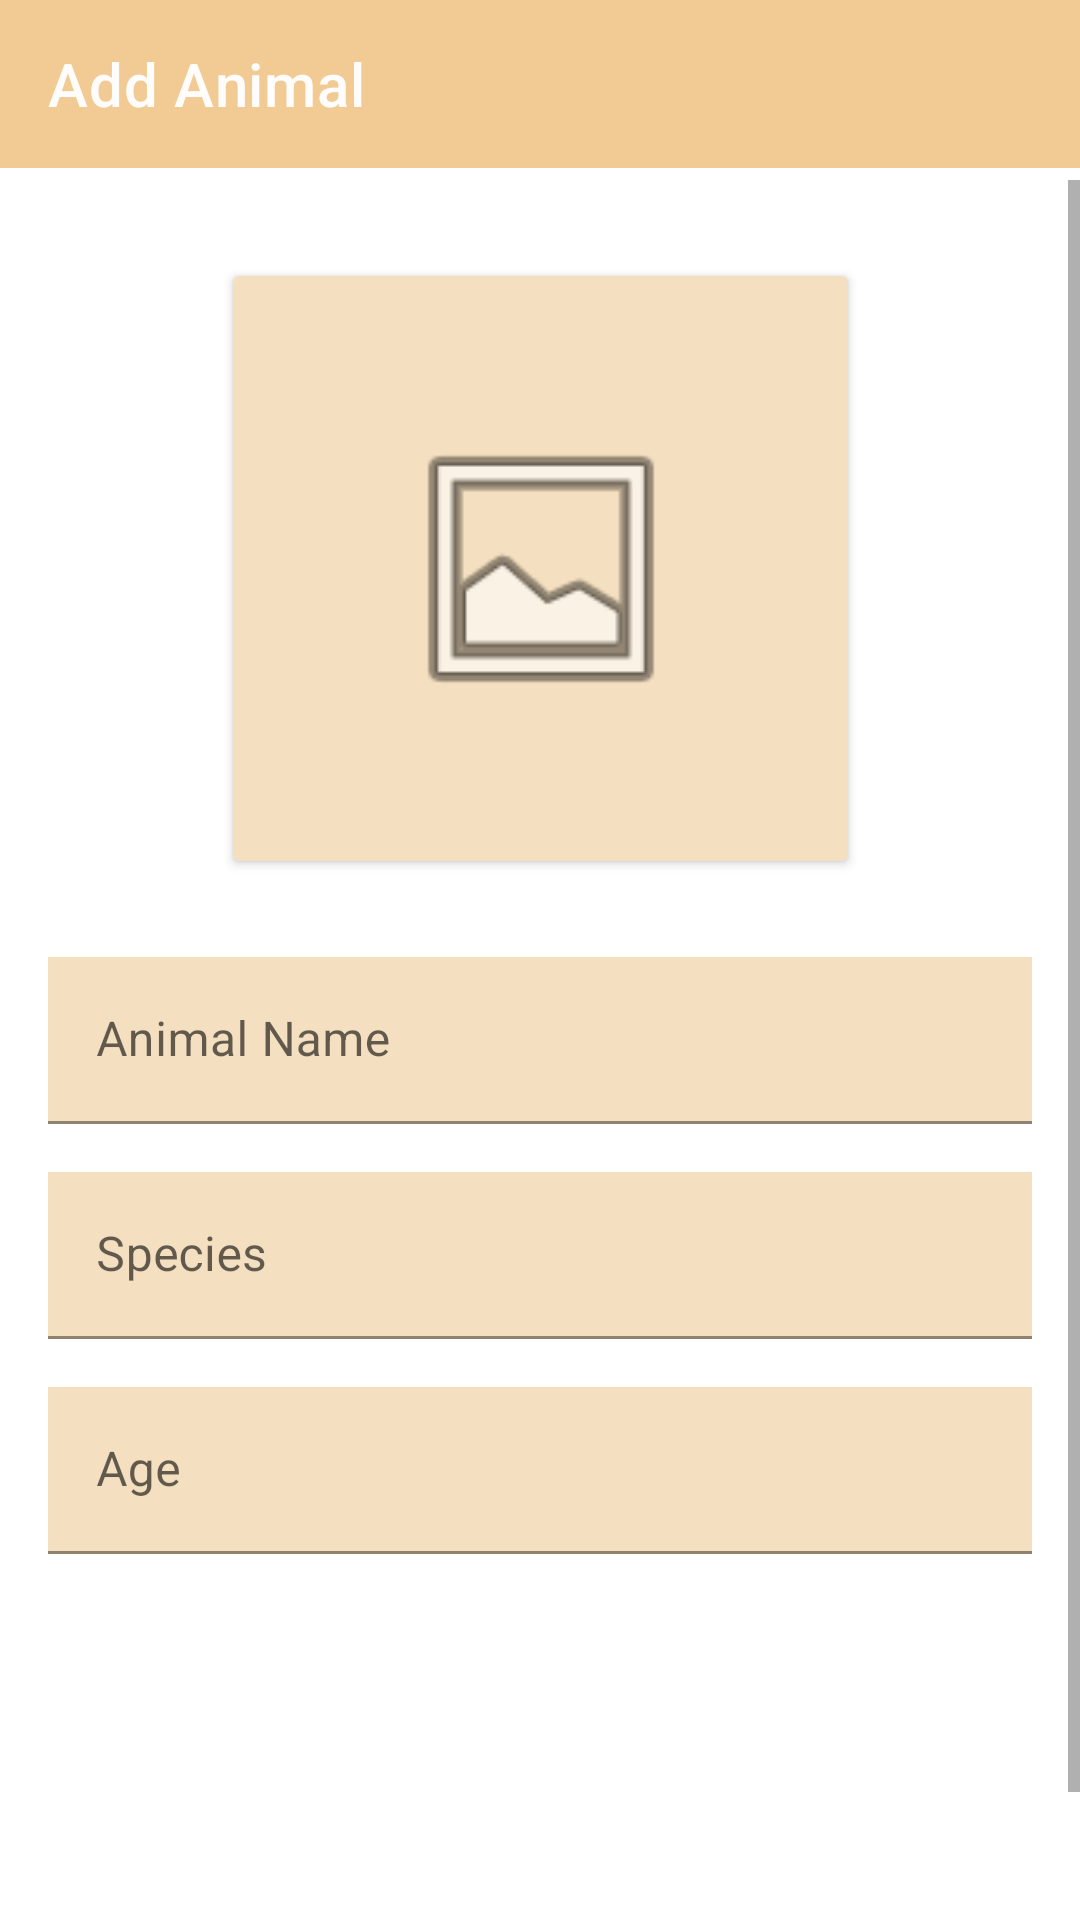

Write the Android layout XML for this screen, with the resource values it uses.
<!-- AndroidManifest.xml: application theme Theme.Week1_0706012110018 -->
<!-- res/layout/activity_addanimal.xml -->
<?xml version="1.0" encoding="utf-8"?>
<androidx.constraintlayout.widget.ConstraintLayout xmlns:android="http://schemas.android.com/apk/res/android"
    xmlns:app="http://schemas.android.com/apk/res-auto"
    xmlns:tools="http://schemas.android.com/tools"
    android:layout_width="match_parent"
    android:layout_height="match_parent"
    tools:context=".AddanimalActivity">

    <androidx.appcompat.widget.Toolbar
        android:id="@+id/toolbar2"
        android:layout_width="match_parent"
        android:layout_height="wrap_content"
        android:background="?attr/colorPrimary"
        android:backgroundTint="#F1CB93"
        android:minHeight="?attr/actionBarSize"
        android:theme="?attr/actionBarTheme"
        app:layout_constraintEnd_toEndOf="parent"
        app:layout_constraintTop_toTopOf="parent"
        app:navigationIcon="@drawable/back"
        app:title="Add Animal"
        app:titleTextColor="#FFFCFC" />

    <ScrollView
        android:layout_width="match_parent"
        android:layout_height="match_parent"
        android:layout_marginTop="60dp"
        app:layout_constraintBottom_toBottomOf="parent"
        app:layout_constraintEnd_toEndOf="parent"
        app:layout_constraintStart_toStartOf="parent"
        app:layout_constraintTop_toBottomOf="@+id/toolbar2">

        <androidx.constraintlayout.widget.ConstraintLayout
            android:layout_width="match_parent"
            android:layout_height="wrap_content">

            <com.google.android.material.textfield.TextInputLayout
                android:id="@+id/input_name"
                android:layout_width="match_parent"
                android:layout_height="wrap_content"
                android:layout_marginStart="16dp"
                android:layout_marginTop="32dp"
                android:layout_marginEnd="16dp"
                app:layout_constraintEnd_toEndOf="parent"
                app:layout_constraintStart_toStartOf="parent"
                app:layout_constraintTop_toBottomOf="@+id/cardView2">

                <com.google.android.material.textfield.TextInputEditText
                    android:layout_width="match_parent"
                    android:layout_height="wrap_content"
                    android:background="#F4DFC0"
                    android:hint="Animal Name"
                    android:inputType="text" />
            </com.google.android.material.textfield.TextInputLayout>

            <com.google.android.material.textfield.TextInputLayout
                android:id="@+id/input_species"
                android:layout_width="match_parent"
                android:layout_height="wrap_content"
                android:layout_marginStart="16dp"
                android:layout_marginTop="16dp"
                android:layout_marginEnd="16dp"
                app:layout_constraintEnd_toEndOf="parent"
                app:layout_constraintStart_toStartOf="parent"
                app:layout_constraintTop_toBottomOf="@+id/input_name">

                <com.google.android.material.textfield.TextInputEditText
                    android:layout_width="match_parent"
                    android:layout_height="wrap_content"
                    android:background="#F4DFC0"
                    android:hint="Species"
                    android:inputType="text" />
            </com.google.android.material.textfield.TextInputLayout>

            <com.google.android.material.textfield.TextInputLayout
                android:id="@+id/input_age"
                android:layout_width="match_parent"
                android:layout_height="wrap_content"
                android:layout_marginStart="16dp"
                android:layout_marginTop="16dp"
                android:layout_marginEnd="16dp"
                app:layout_constraintEnd_toEndOf="parent"
                app:layout_constraintStart_toStartOf="parent"
                app:layout_constraintTop_toBottomOf="@+id/input_species">

                <com.google.android.material.textfield.TextInputEditText
                    android:layout_width="match_parent"
                    android:layout_height="wrap_content"
                    android:background="#F4DFC0"
                    android:hint="Age"
                    android:inputType="number" />
            </com.google.android.material.textfield.TextInputLayout>

            <Button
                android:id="@+id/delete_button"
                android:layout_width="0dp"
                android:layout_height="wrap_content"
                android:layout_marginStart="16dp"
                android:layout_marginTop="120dp"
                android:layout_marginEnd="16dp"
                android:backgroundTint="#F1CB93"
                android:text="Add"
                app:layout_constraintEnd_toEndOf="parent"
                app:layout_constraintStart_toStartOf="parent"
                app:layout_constraintTop_toBottomOf="@+id/input_age" />

            <androidx.cardview.widget.CardView
                android:id="@+id/cardView2"
                android:layout_width="wrap_content"
                android:layout_height="wrap_content"
                android:layout_marginTop="32dp"
                app:cardBackgroundColor="#F4DFC0"
                app:layout_constraintEnd_toEndOf="parent"
                app:layout_constraintStart_toStartOf="parent"
                app:layout_constraintTop_toTopOf="parent">

                <androidx.constraintlayout.widget.ConstraintLayout
                    android:layout_width="wrap_content"
                    android:layout_height="match_parent">

                    <ImageView
                        android:id="@+id/imageView4"
                        android:layout_width="100dp"
                        android:layout_height="180dp"
                        app:layout_constraintBottom_toBottomOf="@+id/imageView2"
                        app:layout_constraintEnd_toEndOf="parent"
                        app:layout_constraintStart_toStartOf="parent"
                        app:layout_constraintTop_toTopOf="parent"
                        app:srcCompat="@android:drawable/ic_menu_gallery" />

                    <ImageView
                        android:id="@+id/imageView2"
                        android:layout_width="205dp"
                        android:layout_height="195dp"
                        app:layout_constraintBottom_toBottomOf="parent"
                        app:layout_constraintEnd_toEndOf="parent"
                        app:layout_constraintStart_toStartOf="parent"
                        app:layout_constraintTop_toTopOf="parent"
                        tools:srcCompat="@tools:sample/avatars" />
                </androidx.constraintlayout.widget.ConstraintLayout>

            </androidx.cardview.widget.CardView>
        </androidx.constraintlayout.widget.ConstraintLayout>
    </ScrollView>

</androidx.constraintlayout.widget.ConstraintLayout>
<!-- resources referenced by this layout -->
<resources>
  <style name="Theme.Week1_0706012110018" parent="Theme.MaterialComponents.DayNight.NoActionBar">
          
          <item name="colorPrimary">@color/purple_500</item>
          <item name="colorPrimaryVariant">@color/purple_700</item>
          <item name="colorOnPrimary">@color/white</item>
          
          <item name="colorSecondary">@color/teal_200</item>
          <item name="colorSecondaryVariant">@color/teal_700</item>
          <item name="colorOnSecondary">@color/black</item>
          
          <item name="android:statusBarColor" tools:targetApi="l">?attr/colorPrimaryVariant</item>
          
      </style>
  <!-- not gathered from this repository: default colours our renderer supplied (Android Studio template values) -->
  <color name="purple_500">#FF6200EE</color>
  <color name="purple_700">#FF3700B3</color>
  <color name="teal_200">#FF03DAC5</color>
  <color name="teal_700">#FF018786</color>
  <color name="black">#FF000000</color>
  <color name="white">#FFFFFFFF</color>
</resources>
